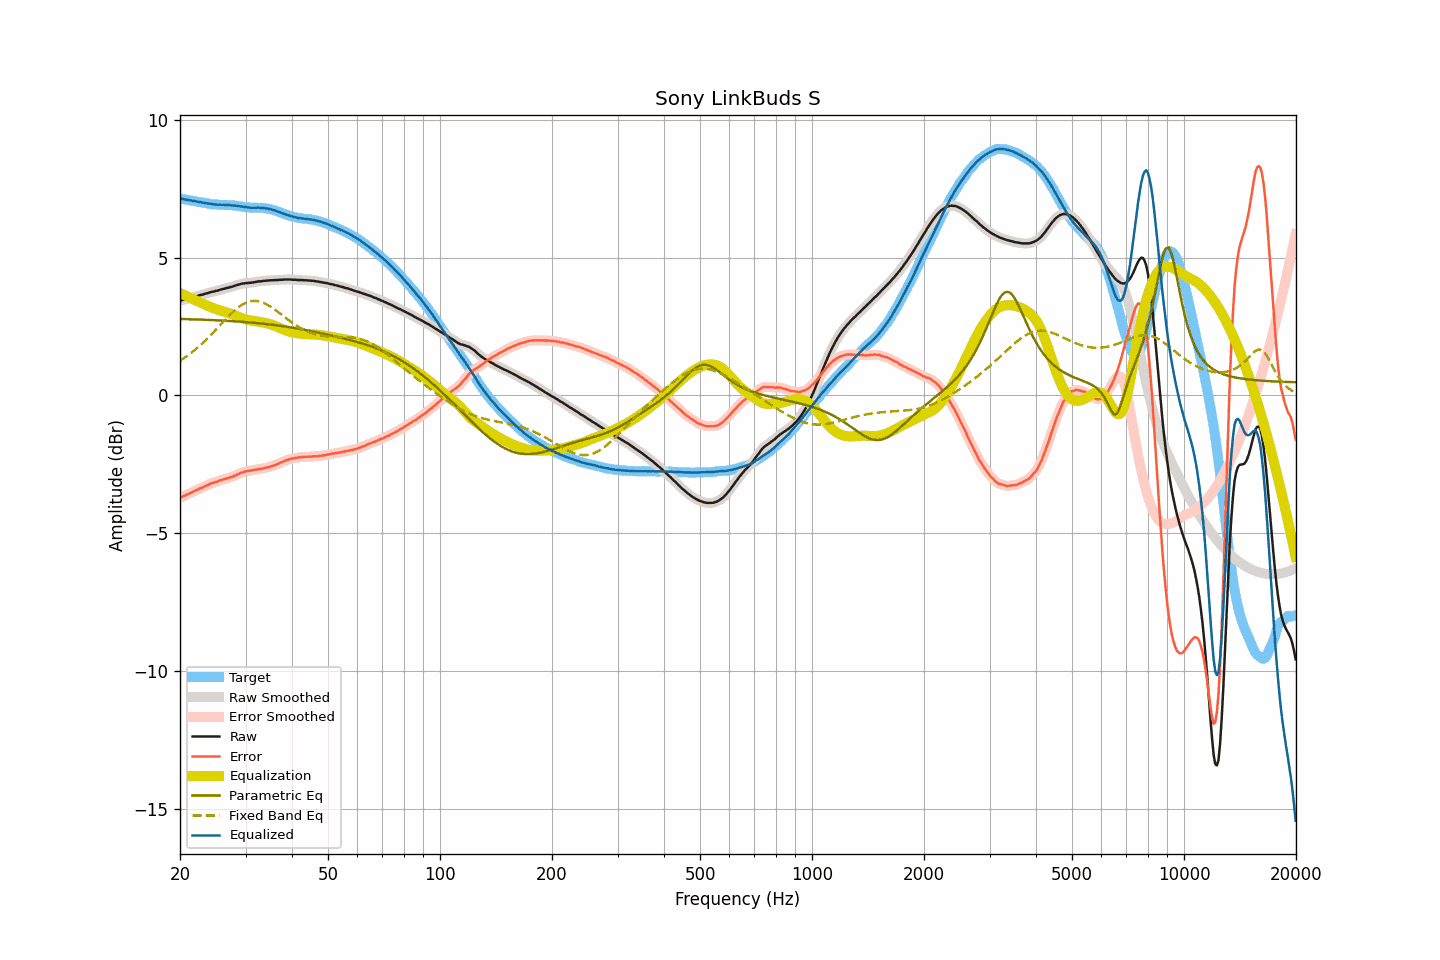

The data file committed next to this chart (first rows):
frequency, raw, smoothed, error, error_smoothed, equalization, parametric_eq, fixed_band_eq, equalized_raw, equalized_smoothed, target
20.00, 3.44, 3.44, -3.71, -3.71, 3.71, 2.78, 1.26, 7.15, 7.15, 7.15
20.20, 3.45, 3.45, -3.69, -3.69, 3.69, 2.78, 1.30, 7.14, 7.14, 7.14
20.40, 3.47, 3.47, -3.66, -3.66, 3.66, 2.77, 1.34, 7.13, 7.13, 7.13
20.61, 3.48, 3.48, -3.64, -3.64, 3.63, 2.77, 1.38, 7.11, 7.12, 7.12
20.81, 3.50, 3.50, -3.61, -3.61, 3.61, 2.77, 1.42, 7.11, 7.10, 7.11
21.02, 3.51, 3.51, -3.59, -3.58, 3.58, 2.77, 1.46, 7.09, 7.09, 7.10
21.23, 3.53, 3.53, -3.56, -3.56, 3.55, 2.77, 1.50, 7.08, 7.08, 7.09
21.44, 3.55, 3.55, -3.52, -3.53, 3.53, 2.76, 1.55, 7.08, 7.07, 7.07
21.66, 3.56, 3.56, -3.50, -3.50, 3.50, 2.76, 1.59, 7.06, 7.06, 7.06
21.87, 3.58, 3.58, -3.47, -3.47, 3.47, 2.76, 1.64, 7.05, 7.05, 7.05
22.09, 3.60, 3.60, -3.44, -3.45, 3.45, 2.76, 1.69, 7.04, 7.04, 7.04
22.31, 3.61, 3.61, -3.42, -3.41, 3.42, 2.76, 1.74, 7.03, 7.03, 7.03
22.54, 3.63, 3.63, -3.39, -3.39, 3.39, 2.75, 1.79, 7.02, 7.02, 7.02
22.76, 3.65, 3.65, -3.36, -3.37, 3.36, 2.75, 1.84, 7.01, 7.01, 7.01
22.99, 3.66, 3.66, -3.35, -3.34, 3.34, 2.75, 1.90, 7.00, 7.00, 7.01
23.22, 3.68, 3.68, -3.32, -3.31, 3.31, 2.75, 1.95, 6.99, 6.99, 7.00
23.45, 3.70, 3.70, -3.28, -3.29, 3.28, 2.75, 2.01, 6.98, 6.98, 6.98
23.69, 3.71, 3.71, -3.26, -3.26, 3.26, 2.74, 2.07, 6.97, 6.97, 6.97
23.92, 3.73, 3.73, -3.23, -3.23, 3.23, 2.74, 2.12, 6.96, 6.96, 6.96
24.16, 3.75, 3.75, -3.20, -3.20, 3.21, 2.74, 2.18, 6.96, 6.95, 6.95
24.40, 3.76, 3.76, -3.18, -3.18, 3.19, 2.74, 2.24, 6.95, 6.95, 6.94
24.65, 3.77, 3.77, -3.17, -3.16, 3.16, 2.73, 2.31, 6.93, 6.94, 6.94
24.89, 3.79, 3.79, -3.15, -3.15, 3.14, 2.73, 2.37, 6.93, 6.93, 6.94
25.14, 3.80, 3.80, -3.13, -3.13, 3.12, 2.73, 2.43, 6.92, 6.93, 6.93
25.39, 3.82, 3.82, -3.10, -3.10, 3.10, 2.72, 2.49, 6.92, 6.92, 6.92
25.65, 3.84, 3.84, -3.08, -3.08, 3.09, 2.72, 2.55, 6.93, 6.92, 6.92
25.91, 3.85, 3.85, -3.07, -3.06, 3.07, 2.72, 2.62, 6.92, 6.92, 6.92
26.16, 3.87, 3.87, -3.05, -3.05, 3.05, 2.72, 2.68, 6.92, 6.92, 6.92
26.43, 3.88, 3.88, -3.03, -3.03, 3.03, 2.71, 2.74, 6.91, 6.91, 6.91
26.69, 3.90, 3.90, -3.01, -3.01, 3.02, 2.71, 2.80, 6.92, 6.91, 6.91
26.96, 3.91, 3.91, -3.00, -3.00, 3.00, 2.71, 2.86, 6.91, 6.91, 6.91
27.23, 3.93, 3.93, -2.98, -2.98, 2.98, 2.70, 2.92, 6.91, 6.90, 6.91
27.50, 3.94, 3.94, -2.97, -2.96, 2.96, 2.70, 2.98, 6.90, 6.90, 6.91
27.77, 3.96, 3.96, -2.94, -2.94, 2.94, 2.70, 3.03, 6.90, 6.90, 6.90
28.05, 3.98, 3.98, -2.91, -2.91, 2.91, 2.69, 3.09, 6.89, 6.89, 6.89
28.33, 4.00, 4.00, -2.89, -2.89, 2.89, 2.69, 3.14, 6.89, 6.89, 6.89
28.62, 4.02, 4.02, -2.86, -2.86, 2.86, 2.68, 3.18, 6.88, 6.88, 6.88
28.90, 4.03, 4.03, -2.84, -2.84, 2.84, 2.68, 3.23, 6.87, 6.87, 6.87
29.19, 4.05, 4.05, -2.81, -2.81, 2.81, 2.68, 3.27, 6.86, 6.86, 6.86
29.48, 4.06, 4.06, -2.79, -2.79, 2.79, 2.67, 3.30, 6.85, 6.85, 6.85
29.78, 4.07, 4.07, -2.77, -2.77, 2.77, 2.67, 3.34, 6.84, 6.84, 6.84
30.08, 4.08, 4.08, -2.75, -2.75, 2.76, 2.66, 3.36, 6.84, 6.84, 6.83
30.38, 4.08, 4.08, -2.75, -2.74, 2.74, 2.66, 3.39, 6.82, 6.83, 6.83
30.68, 4.09, 4.09, -2.73, -2.73, 2.73, 2.65, 3.41, 6.82, 6.82, 6.82
30.99, 4.09, 4.09, -2.73, -2.73, 2.72, 2.65, 3.42, 6.81, 6.81, 6.82
31.30, 4.10, 4.10, -2.72, -2.72, 2.71, 2.64, 3.43, 6.81, 6.81, 6.82
31.61, 4.11, 4.11, -2.70, -2.71, 2.70, 2.64, 3.43, 6.81, 6.81, 6.81
31.93, 4.12, 4.12, -2.70, -2.69, 2.70, 2.63, 3.43, 6.82, 6.82, 6.82
32.24, 4.13, 4.13, -2.68, -2.68, 2.69, 2.63, 3.43, 6.82, 6.82, 6.81
32.57, 4.14, 4.14, -2.67, -2.68, 2.68, 2.62, 3.42, 6.82, 6.81, 6.81
32.89, 4.14, 4.14, -2.67, -2.67, 2.67, 2.61, 3.40, 6.81, 6.81, 6.81
33.22, 4.15, 4.15, -2.66, -2.66, 2.66, 2.61, 3.38, 6.81, 6.81, 6.81
33.55, 4.16, 4.16, -2.64, -2.65, 2.64, 2.60, 3.36, 6.80, 6.80, 6.80
33.89, 4.16, 4.16, -2.63, -2.63, 2.63, 2.60, 3.33, 6.79, 6.79, 6.79
34.23, 4.17, 4.17, -2.61, -2.62, 2.62, 2.59, 3.30, 6.79, 6.79, 6.78
34.57, 4.17, 4.17, -2.61, -2.60, 2.60, 2.58, 3.27, 6.77, 6.78, 6.78
34.92, 4.18, 4.18, -2.58, -2.59, 2.59, 2.58, 3.24, 6.77, 6.76, 6.76
35.27, 4.18, 4.18, -2.57, -2.57, 2.57, 2.57, 3.20, 6.75, 6.75, 6.75
35.62, 4.18, 4.18, -2.55, -2.55, 2.55, 2.56, 3.16, 6.73, 6.73, 6.73
35.97, 4.19, 4.19, -2.53, -2.53, 2.53, 2.55, 3.12, 6.72, 6.71, 6.71
... 635 more rows
